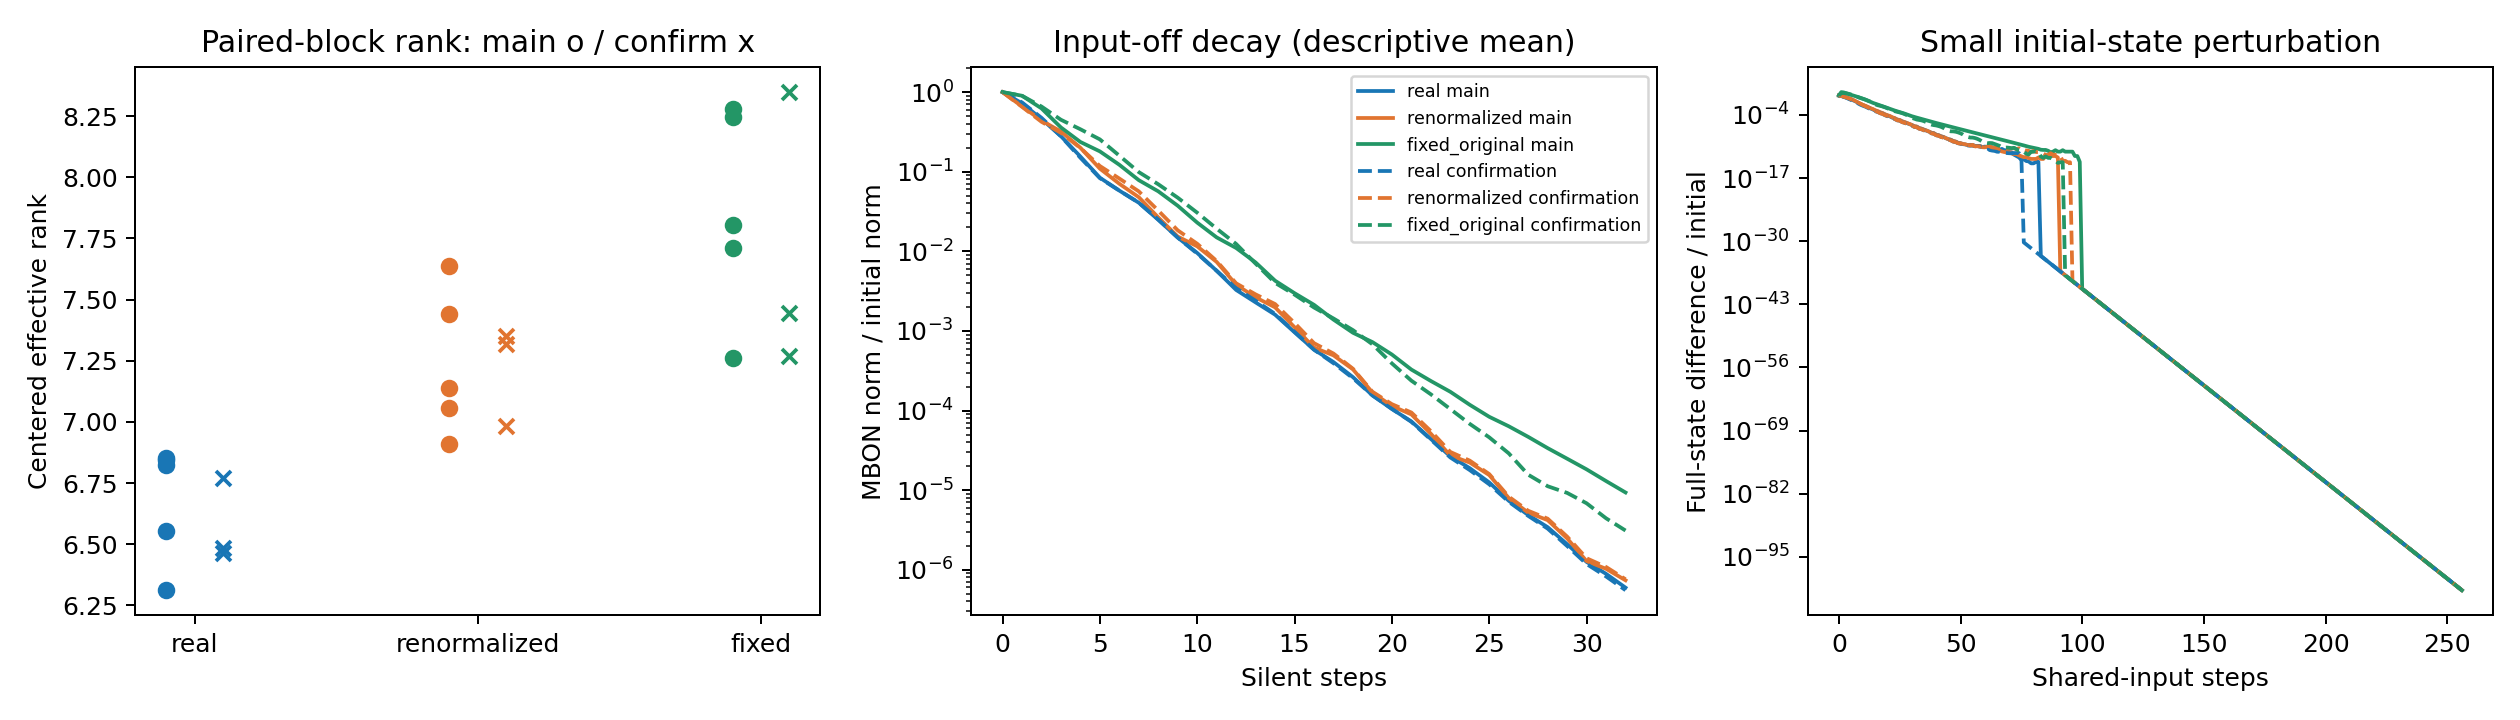

Values plotted in this chart, from the file beside it:
cohort, arm, circuit_seed, seed, train_seed, test_seed, rewire_seed, perturb_seed, effective_rank, mean_neuron_std, saturation_fraction, observed_sparsity, mean_mbon_norm, mean_active_neurons, mean_observed_cosine, clipped_features, observed_decay_ratio32, max_abs_state, initial_difference_ratio256, empirical_forgetting, sufficient_contraction, max_row_l1, sufficient_lipschitz_bound
main, fixed_original, 701, 34142, 39142, 40142, 37142, 46142, 7.839, 0.005313, 0.0, 0.0, 0.1398, 648.0, 0.9696, 0, 7.982515120444489e-07, 0.541, 1.3221376153601409e-102, True, False, 17.21, 10.73
main, fixed_original, 701, 34143, 39143, 40143, 37143, 46143, 8.133, 0.005384, 0.0, 0.0, 0.119, 648.0, 0.9643, 0, 6.62741072005053e-07, 0.4752, 1.3407807929942777e-102, True, False, 15.3, 9.58
main, fixed_original, 701, 34144, 39144, 40144, 37144, 46144, 8.167, 0.00615, 0.0, 0.0, 0.2442, 648.0, 0.9893, 0, 3.9241189955507743e-07, 0.5532, 1.3367097827715632e-102, True, False, 9.0, 5.8
main, fixed_original, 701, 34145, 39145, 40145, 37145, 46145, 8.192, 0.005692, 0.0, 0.0, 0.1896, 648.0, 0.9823, 0, 5.55263232090228e-07, 0.531, 1.2852333752182545e-102, True, False, 5.786, 3.871
main, fixed_original, 701, 34146, 39146, 40146, 37146, 46146, 6.769, 0.007901, 0.0, 0.0, 0.3061, 648.0, 0.9842, 0, 8.527178249464355e-07, 0.5423, 1.3057231674930144e-102, True, False, 18.12, 11.27
main, fixed_original, 702, 34142, 39142, 40142, 37142, 46142, 7.767, 0.005959, 0.0, 0.0, 0.1978, 646.0, 0.9823, 0, 1.0159356934969145e-06, 0.5093, 1.336295032089334e-102, True, False, 18.36, 11.42
main, fixed_original, 702, 34143, 39143, 40143, 37143, 46143, 7.284, 0.006, 0.0, 0.0, 0.1322, 646.0, 0.9316, 0, 1.0924952579404837e-06, 0.4668, 1.3407807929942777e-102, True, False, 7.546, 4.928
main, fixed_original, 702, 34144, 39144, 40144, 37144, 46144, 8.328, 0.005115, 0.0, 0.0, 0.192, 646.0, 0.9884, 0, 5.206921758786746e-07, 0.5273, 1.3311647981478362e-102, True, False, 6.48, 4.288
main, fixed_original, 702, 34145, 39145, 40145, 37145, 46145, 8.362, 0.005809, 0.0, 0.0, 0.3047, 646.0, 0.9937, 0, 8.004769285937475e-05, 0.5538, 1.3188692681903859e-102, True, False, 9.257, 5.954
main, fixed_original, 702, 34146, 39146, 40146, 37146, 46146, 7.75, 0.005897, 0.0, 0.0, 0.2304, 646.0, 0.9855, 0, 7.569731997147532e-06, 0.5706, 1.310805185675916e-102, True, False, 19.67, 12.2
main, real, 701, 34142, 39142, 40142, 37142, 46142, 6.301, 0.003996, 0.0, 0.0, 0.1402, 648.0, 0.9853, 0, 4.100573164939135e-07, 0.5497, 1.3221376153601409e-102, True, True, 0.9, 0.94
main, real, 701, 34143, 39143, 40143, 37143, 46143, 6.294, 0.003736, 0.0, 0.0, 0.1119, 648.0, 0.9745, 0, 6.199514642767747e-07, 0.518, 1.3407807929942777e-102, True, True, 0.9, 0.94
main, real, 701, 34144, 39144, 40144, 37144, 46144, 7.047, 0.004088, 0.0, 0.0, 0.1334, 648.0, 0.9842, 0, 7.140337381233067e-07, 0.5027, 1.3367097827715632e-102, True, True, 0.9, 0.94
main, real, 701, 34145, 39145, 40145, 37145, 46145, 6.137, 0.003314, 0.0, 0.0, 0.1056, 648.0, 0.9746, 0, 6.092061171354834e-07, 0.5259, 1.2852333752182545e-102, True, True, 0.9, 0.94
main, real, 701, 34146, 39146, 40146, 37146, 46146, 6.203, 0.003909, 0.0, 0.0, 0.1575, 648.0, 0.9834, 0, 4.5392672938179315e-07, 0.498, 1.3057231674930144e-102, True, True, 0.9, 0.94
main, real, 702, 34142, 39142, 40142, 37142, 46142, 7.389, 0.002813, 0.0, 0.0, 0.1374, 646.0, 0.9921, 0, 5.435410973307731e-07, 0.5302, 1.336295032089334e-102, True, True, 0.9, 0.94
main, real, 702, 34143, 39143, 40143, 37143, 46143, 6.33, 0.003956, 0.0, 0.0, 0.08869, 646.0, 0.9609, 0, 7.314686951647653e-07, 0.519, 1.3407807929942777e-102, True, True, 0.9, 0.94
main, real, 702, 34144, 39144, 40144, 37144, 46144, 6.657, 0.004592, 0.0, 0.0, 0.1153, 646.0, 0.9701, 0, 7.205838901460263e-07, 0.5144, 1.3311647981478362e-102, True, True, 0.9, 0.94
main, real, 702, 34145, 39145, 40145, 37145, 46145, 7.509, 0.003103, 0.0, 0.0, 0.1093, 646.0, 0.9847, 0, 6.238561149951617e-07, 0.466, 1.3188692681903859e-102, True, True, 0.9, 0.94
main, real, 702, 34146, 39146, 40146, 37146, 46146, 6.9, 0.003863, 0.0, 0.0, 0.1278, 646.0, 0.9798, 0, 5.371902459280417e-07, 0.5424, 1.310805185675916e-102, True, True, 0.9, 0.94
main, renormalized, 701, 34142, 39142, 40142, 37142, 46142, 7.16, 0.003729, 0.0, 0.0, 0.1003, 648, 0.9699, 0, 6.075023178869479e-07, 0.5372, 1.3221376153601409e-102, True, True, 0.9, 0.94
main, renormalized, 701, 34143, 39143, 40143, 37143, 46143, 8.12, 0.003631, 0.0, 0.0, 0.08845, 648.0, 0.9734, 0, 8.127565341305586e-07, 0.4534, 1.3407807929942777e-102, True, True, 0.9, 0.94
main, renormalized, 701, 34144, 39144, 40144, 37144, 46144, 7.057, 0.004641, 0.0, 0.0, 0.1144, 648.0, 0.9632, 0, 8.342278479245916e-07, 0.54, 1.3367097827715632e-102, True, True, 0.9, 0.94
main, renormalized, 701, 34145, 39145, 40145, 37145, 46145, 7.512, 0.003648, 0.0, 0.0, 0.09852, 648.0, 0.9722, 0, 6.33003514208704e-07, 0.528, 1.2852333752182545e-102, True, True, 0.9, 0.94
main, renormalized, 701, 34146, 39146, 40146, 37146, 46146, 6.869, 0.004324, 0.0, 0.0, 0.1093, 648.0, 0.9704, 0, 6.550054737668384e-07, 0.52, 1.3057231674930144e-102, True, True, 0.9, 0.94
main, renormalized, 702, 34142, 39142, 40142, 37142, 46142, 7.12, 0.003862, 0.0, 0.0, 0.09006, 646.0, 0.9592, 0, 8.492360893831878e-07, 0.5113, 1.336295032089334e-102, True, True, 0.9, 0.94
main, renormalized, 702, 34143, 39143, 40143, 37143, 46143, 5.703, 0.004312, 0.0, 0.0, 0.09948, 646.0, 0.9358, 0, 6.28715264287573e-07, 0.4668, 1.3407807929942777e-102, True, True, 0.9, 0.94
main, renormalized, 702, 34144, 39144, 40144, 37144, 46144, 8.218, 0.003738, 0.0, 0.0, 0.08886, 646, 0.971, 0, 9.379172938136618e-07, 0.5213, 1.3311647981478362e-102, True, True, 0.9, 0.94
main, renormalized, 702, 34145, 39145, 40145, 37145, 46145, 7.368, 0.003638, 0.0, 0.0, 0.1046, 646.0, 0.9749, 0, 7.018088197642975e-07, 0.5489, 1.3188692681903859e-102, True, True, 0.9, 0.94
main, renormalized, 702, 34146, 39146, 40146, 37146, 46146, 7.242, 0.003862, 0.0, 0.0, 0.114, 646.0, 0.9766, 0, 7.183451131596865e-07, 0.5424, 1.310805185675916e-102, True, True, 0.9, 0.94
confirmation, fixed_original, 701, 41142, 42142, 43142, 44142, 46147, 7.857, 0.00522, 0.0, 0.0, 0.1613, 648.0, 0.9743, 0, 5.612811700828037e-07, 0.5125, 1.3004723311413534e-102, True, False, 13.01, 8.205
confirmation, fixed_original, 701, 41143, 42143, 43143, 44143, 46148, 7.897, 0.004891, 0.0, 0.0, 0.1949, 648.0, 0.9859, 0, 1.8741301830705992e-06, 0.6187, 1.339193813737667e-102, True, False, 6.461, 4.276
confirmation, fixed_original, 701, 41144, 42144, 43144, 44144, 46149, 6.834, 0.005989, 0.0, 0.0, 0.2441, 648.0, 0.9884, 0, 1.5341986576723656e-06, 0.607, 1.3047569707012194e-102, True, False, 10.97, 6.981
confirmation, fixed_original, 702, 41142, 42142, 43142, 44142, 46147, 6.683, 0.006365, 0.0, 1.0416666666666666e-05, 0.1806, 646, 0.9731, 0, 1.1397977483889808e-06, 0.4853, 1.3407807929942771e-102, True, False, 13.01, 8.205
confirmation, fixed_original, 702, 41143, 42143, 43143, 44143, 46148, 8.799, 0.004142, 0.0, 0.0, 0.1413, 646.0, 0.9816, 0, 9.737025715487113e-06, 0.5334, 1.2947592440425159e-102, True, False, 10.54, 6.726
confirmation, fixed_original, 702, 41144, 42144, 43144, 44144, 46149, 8.054, 0.005205, 0.0, 0.0, 0.2079, 646.0, 0.9849, 0, 3.8110079766181203e-06, 0.4795, 1.3317998316125377e-102, True, False, 8.46, 5.476
confirmation, real, 701, 41142, 42142, 43142, 44142, 46147, 6.744, 0.005013, 0.0, 1.0416666666666666e-05, 0.1406, 648, 0.9774, 0, 5.59927324225237e-07, 0.5214, 1.3004723311413534e-102, True, True, 0.9, 0.94
confirmation, real, 701, 41143, 42143, 43143, 44143, 46148, 6.405, 0.005428, 0.0, 0.0, 0.1458, 648.0, 0.9747, 0, 4.5705666135096387e-07, 0.4908, 1.339193813737667e-102, True, True, 0.9, 0.94
confirmation, real, 701, 41144, 42144, 43144, 44144, 46149, 6.459, 0.004664, 0.0, 0.0, 0.1482, 648.0, 0.9762, 0, 4.96367306071893e-07, 0.5851, 1.3047569707012194e-102, True, True, 0.9, 0.94
confirmation, real, 702, 41142, 42142, 43142, 44142, 46147, 6.798, 0.003318, 0.0, 0.0, 0.1163, 646.0, 0.9823, 0, 6.820711623649197e-07, 0.5173, 1.3407807929942771e-102, True, True, 0.9, 0.94
confirmation, real, 702, 41143, 42143, 43143, 44143, 46148, 6.522, 0.004092, 0.0, 0.0, 0.1219, 646.0, 0.9778, 0, 4.585414804283236e-07, 0.4953, 1.2947592440425159e-102, True, True, 0.9, 0.94
confirmation, real, 702, 41144, 42144, 43144, 44144, 46149, 6.512, 0.003542, 0.0, 0.0, 0.1159, 646.0, 0.9788, 0, 6.697478180110443e-07, 0.4817, 1.3317998316125377e-102, True, True, 0.9, 0.94
confirmation, renormalized, 701, 41142, 42142, 43142, 44142, 46147, 7.076, 0.003904, 0.0, 0.0, 0.1035, 648.0, 0.9704, 0, 6.969084596659563e-07, 0.5125, 1.3004723311413534e-102, True, True, 0.9, 0.94
confirmation, renormalized, 701, 41143, 42143, 43143, 44143, 46148, 6.862, 0.003768, 0.0, 0.0, 0.1141, 648.0, 0.9749, 0, 5.643582747630234e-07, 0.5225, 1.339193813737667e-102, True, True, 0.9, 0.94
confirmation, renormalized, 701, 41144, 42144, 43144, 44144, 46149, 7.242, 0.003408, 0.0, 0.0, 0.1045, 648.0, 0.9795, 0, 6.632317155821e-07, 0.5723, 1.3047569707012194e-102, True, True, 0.9, 0.94
confirmation, renormalized, 702, 41142, 42142, 43142, 44142, 46147, 7.56, 0.003724, 0.0, 0.0, 0.09835, 646.0, 0.9782, 0, 8.586278413890393e-07, 0.478, 1.3407807929942771e-102, True, True, 0.9, 0.94
confirmation, renormalized, 702, 41143, 42143, 43143, 44143, 46148, 7.839, 0.002996, 0.0, 0.0, 0.09118, 646.0, 0.9775, 0, 7.540645531649246e-07, 0.5257, 1.2947592440425159e-102, True, True, 0.9, 0.94
confirmation, renormalized, 702, 41144, 42144, 43144, 44144, 46149, 6.721, 0.003694, 0.0, 0.0, 0.09529, 646.0, 0.9662, 0, 1.0221955778776785e-06, 0.4792, 1.3317998316125377e-102, True, True, 0.9, 0.94
